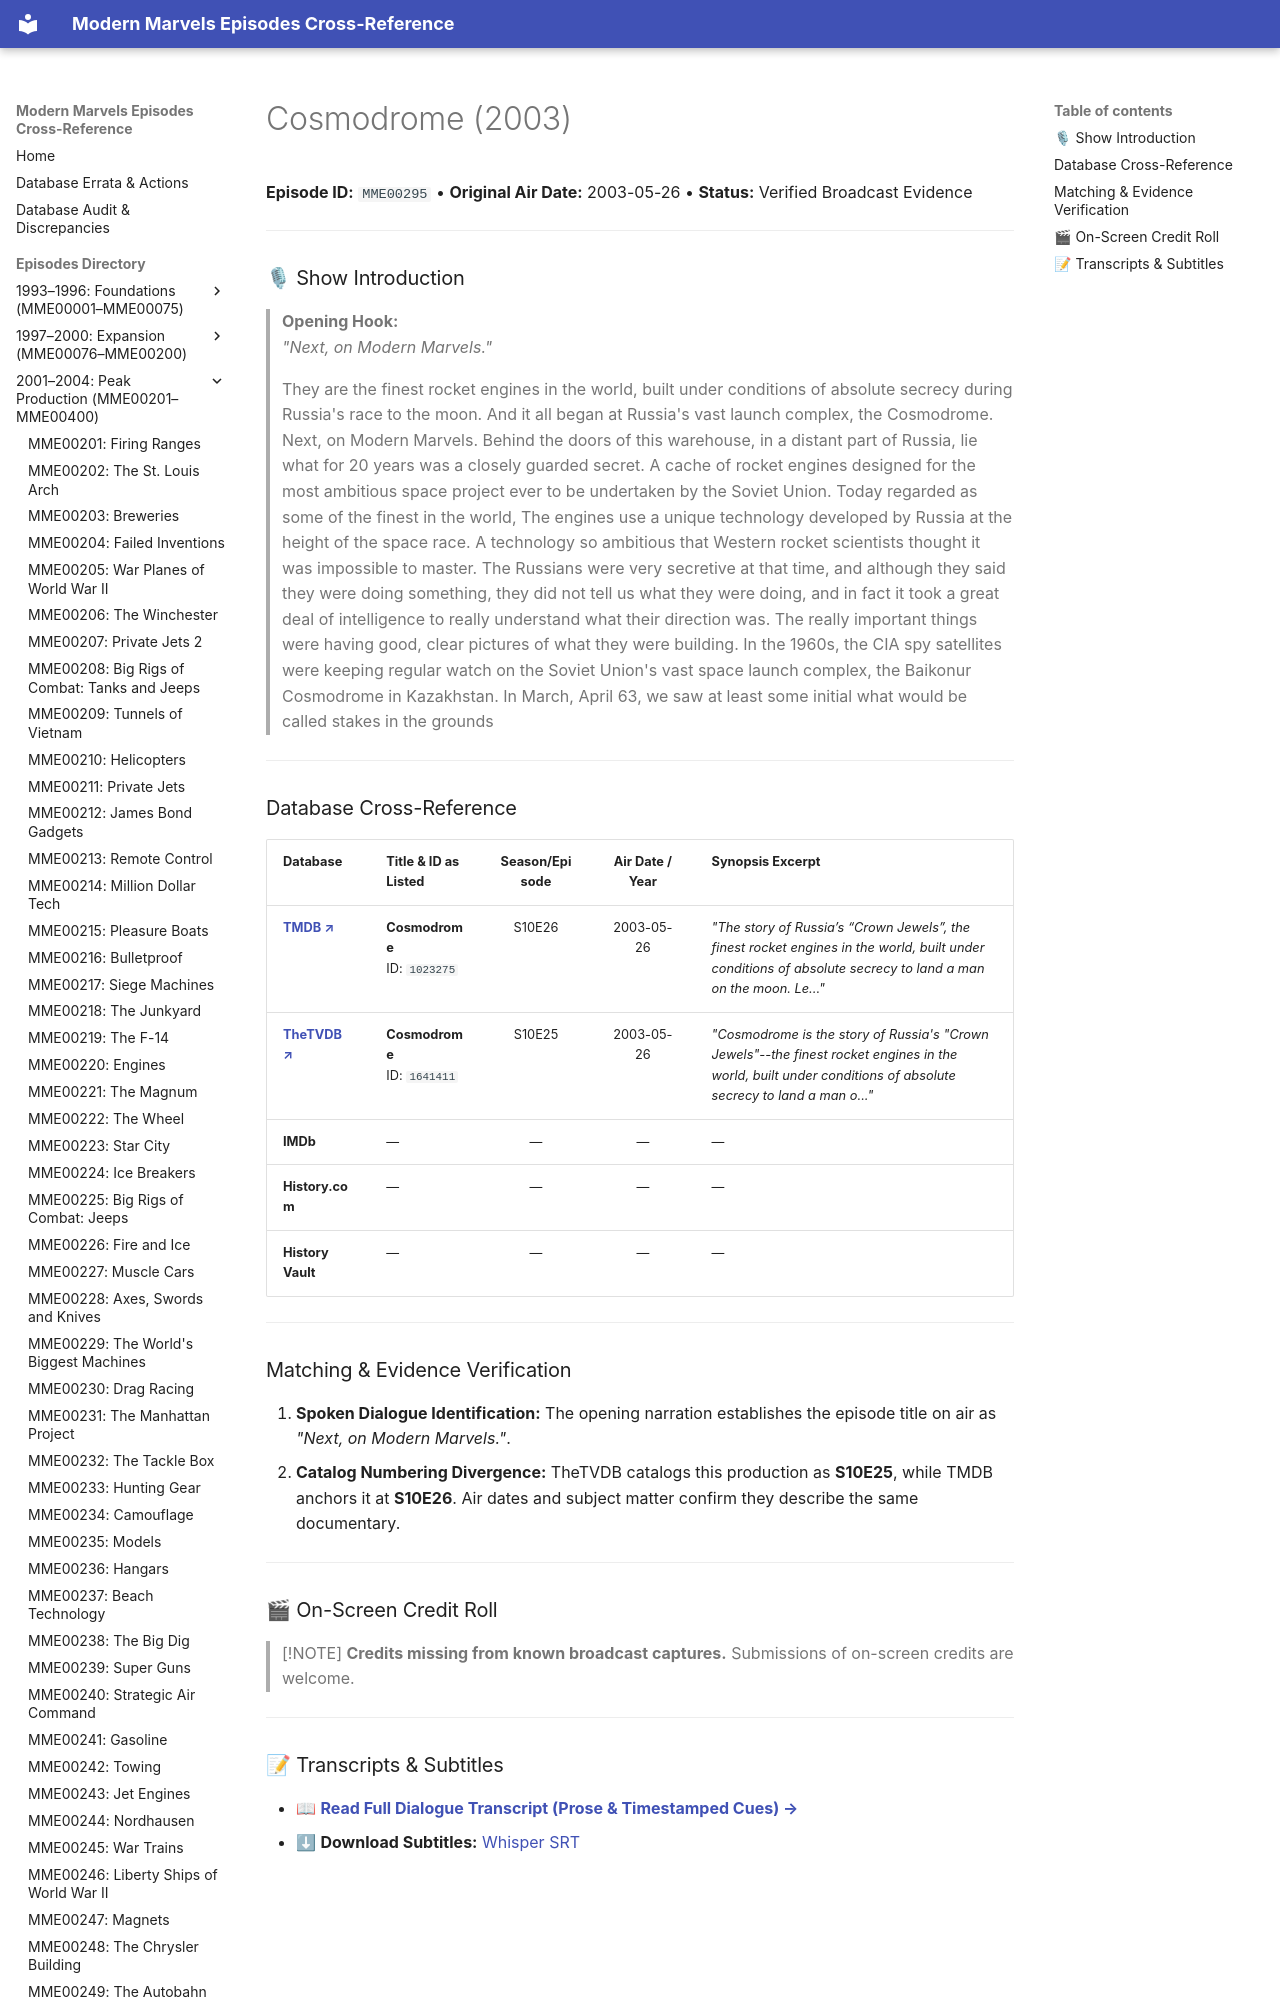

repository: ModernMarvelsFan/ModernMarvels · page: episodes/MME00295/index.html · generator: mkdocs

# Cosmodrome (2003)

**Episode ID:** `MME00295` • **Original Air Date:** 2003-05-26 • **Status:** Verified Broadcast Evidence

---

### 🎙 Show Introduction

> **Opening Hook:**  
> *"Next, on Modern Marvels."*
